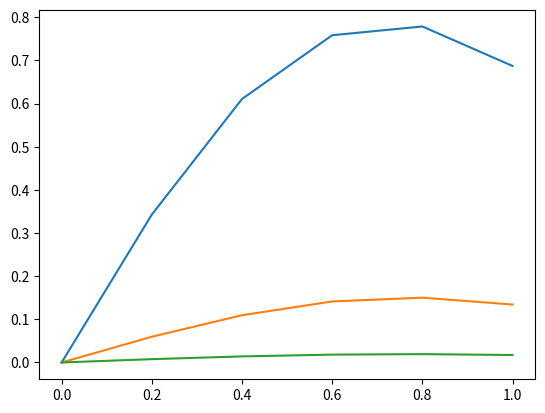

Here is the Python script that generated this plot:
# -*- coding: utf-8 -*-
"""
Created on Fri Nov 10 14:46:34 2017

[redacted]
"""
import matplotlib.pyplot as plt
import numpy as np

x = [0, 0.2, 0.4, 0.6, 0.8, 1.0]
#print (x)
#print (len(x))


u = np.empty(6)
print (u)
n = 5

u_ant = np.ones(6)
print (u_ant)
U = [u_ant]

for i in range(1,100,1):
    u[0] = 0.
    for j in range(1,n,1):
        u[j] = 0.5*u_ant[j] + 0.25*(u_ant[j+1] + u_ant[j-1])
    u[n] = 0.5*u_ant[n] + 0.25*(u_ant[n-1]-0.4*u_ant[n]+u_ant[n-1])
    u_ant = u.copy()
    U.append(u_ant)
    
    print (i, u)
    
#print (U)
plt.plot(x, U[10], x, U[50], x, U[99])
plt.show()